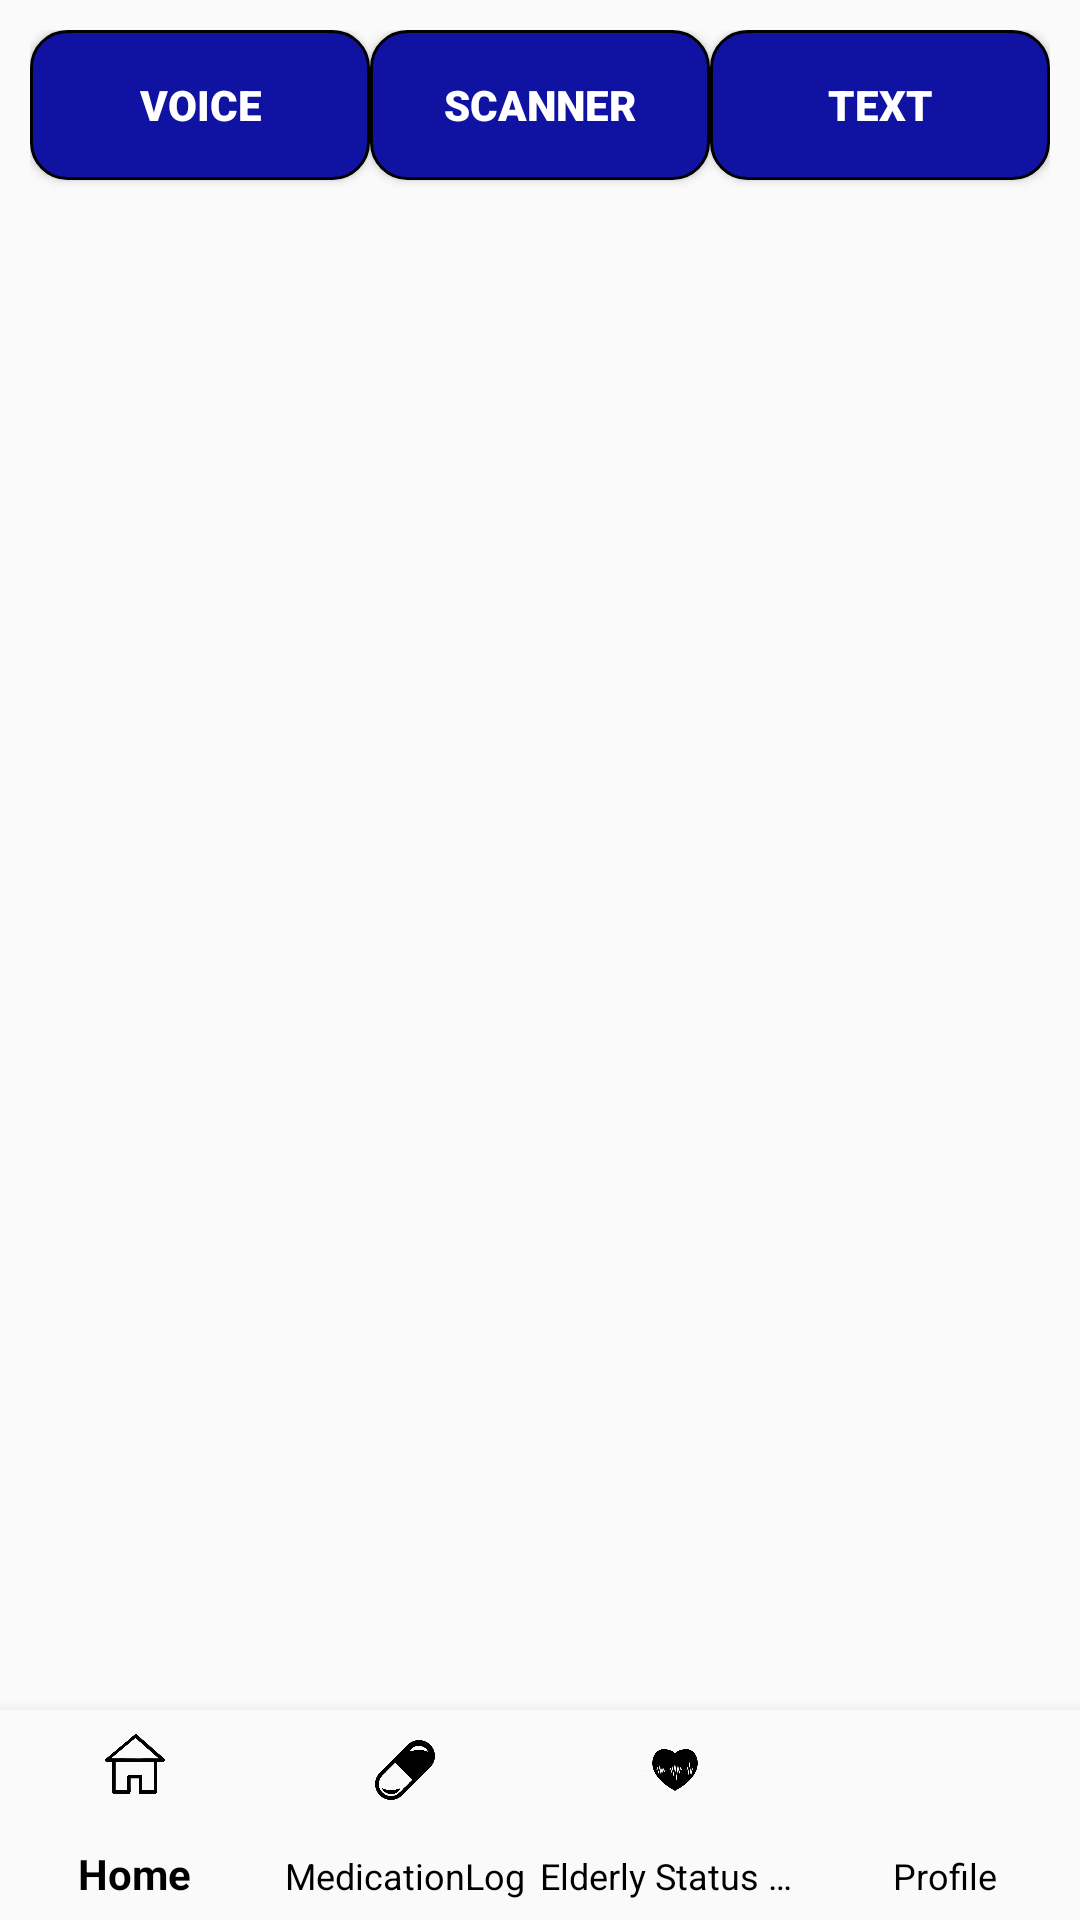

Produce the Android XML layout that renders to this screen, including the resource entries it uses.
<!-- AndroidManifest.xml: application theme Theme.MediVoice -->
<!-- res/layout/activity_guardian_logs.xml -->
<?xml version="1.0" encoding="utf-8"?>
<RelativeLayout xmlns:android="http://schemas.android.com/apk/res/android"
    xmlns:app="http://schemas.android.com/apk/res-auto"
    xmlns:tools="http://schemas.android.com/tools"
    android:id="@+id/main"
    android:layout_width="match_parent"
    android:layout_height="match_parent"
    android:background="@drawable/background"
    tools:context=".GuardianLogs">

    
    <LinearLayout
        android:id="@+id/contentLayout"
        android:orientation="vertical"
        android:layout_width="match_parent"
        android:layout_height="match_parent"
        android:padding="10dp"
        android:layout_above="@id/guardianBottomNavigation">

        
        <LinearLayout
            android:layout_gravity="center"
            android:layout_width="match_parent"
            android:layout_height="60dp"
            android:orientation="horizontal"
            android:weightSum="3">

            <Button
                android:id="@+id/btnVoice"
                android:layout_width="0dp"
                android:layout_height="50dp"
                android:layout_weight="1"
                android:background="@drawable/button"
                android:textColor="@color/white"
                android:fontFamily="sans-serif-black"
                android:text="Voice" />

            <Button
                android:id="@+id/btnScanner"
                android:layout_width="0dp"
                android:layout_height="50dp"
                android:layout_weight="1"
                android:background="@drawable/button"
                android:textColor="@color/white"
                android:fontFamily="sans-serif-black"
                android:text="Scanner" />

            <Button
                android:id="@+id/btnText"
                android:layout_width="0dp"
                android:layout_height="50dp"
                android:layout_weight="1"
                android:background="@drawable/button"
                android:textColor="@color/white"
                android:fontFamily="sans-serif-black"
                android:text="Text" />
        </LinearLayout>

        
        <ScrollView
            android:layout_width="match_parent"
            android:layout_height="0dp"
            android:layout_weight="1"
            android:layout_marginTop="5dp"
            android:fillViewport="true">

            <LinearLayout
                android:id="@+id/recordsContainer"
                android:layout_width="match_parent"
                android:layout_height="wrap_content"
                android:orientation="vertical"
                android:paddingTop="10dp" />
        </ScrollView>
    </LinearLayout>

    
    <com.google.android.material.bottomnavigation.BottomNavigationView
        android:id="@+id/guardianBottomNavigation"
        android:layout_width="match_parent"
        android:layout_height="70dp"
        android:layout_alignParentBottom="true"
        android:background="?android:attr/windowBackground"
        app:itemIconTint="@color/black"
        app:itemTextColor="@color/black"
        app:labelVisibilityMode="labeled"
        app:menu="@menu/bottom_nav_menu" />

</RelativeLayout>
<!-- resources referenced by this layout -->
<resources>
  <color name="black">#FF000000</color>
  <color name="white">#FFFFFFFF</color>
  <!-- drawable button (drawable) -->
  <?xml version="1.0" encoding="utf-8"?>
  <shape xmlns:android="http://schemas.android.com/apk/res/android"
      android:shape="rectangle">
  
      <solid android:color="@color/blue" /> 
      <corners android:radius="12dp" /> 
      <padding
          android:left="12dp"
          android:top="2dp"
          android:right="12dp"
          android:bottom="2dp" />
      <stroke
          android:width="1dp" /> 
  </shape>
  <style name="Theme.MediVoice" parent="Base.Theme.MediVoice" />
  <color name="blue">#1012a2</color>
  <style name="Base.Theme.MediVoice" parent="Theme.AppCompat.Light.NoActionBar">
      
          
      </style>
</resources>
